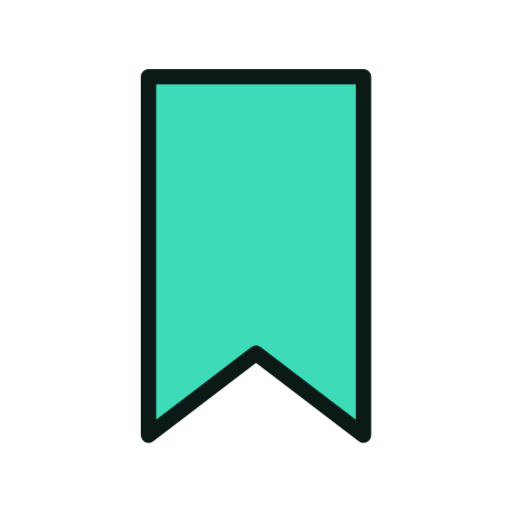
t = 0.00 s
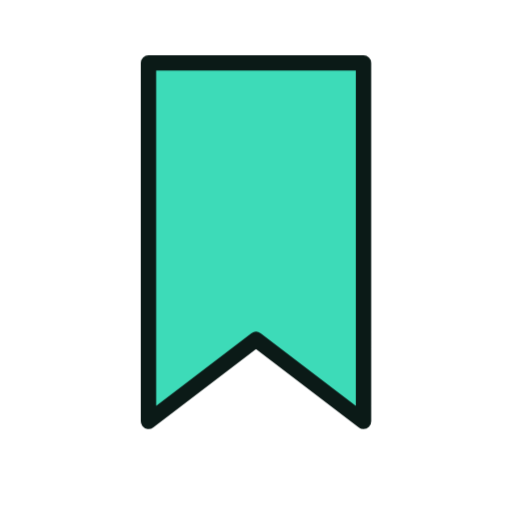
t = 1.33 s
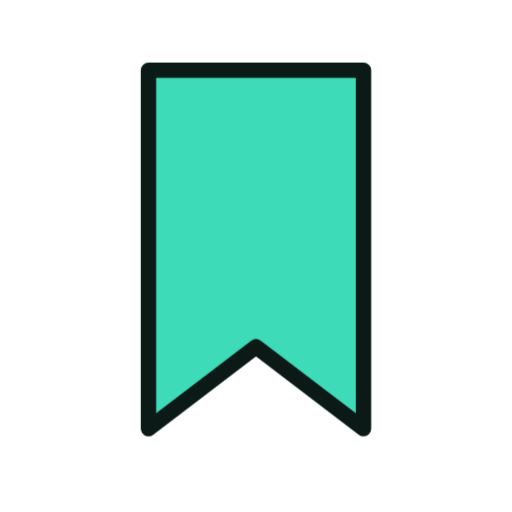
t = 1.58 s
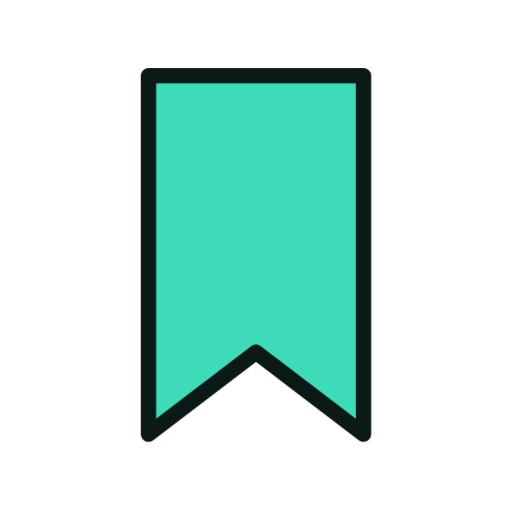
t = 1.83 s
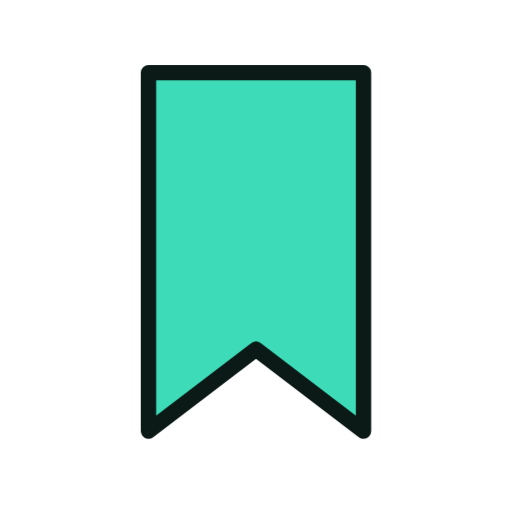
t = 2.33 s
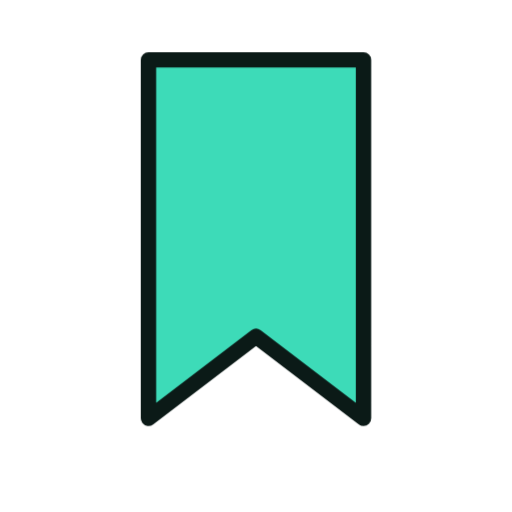
t = 2.83 s

The animated SVG that drew these frames (rendered in a browser with its animation timeline set to each time). Animation: 6 CSS @keyframes rules; one cycle of 3.33 s, repeats indefinitely.

<svg xmlns="http://www.w3.org/2000/svg" viewBox="0 0 200 200" width="200" height="200"><style>.m{transform-origin:100px 100px;transform-box:view-box;animation:bob 2s ease-in-out infinite}.s{transform-box:fill-box;transform-origin:center;animation:tw 2s ease-in-out infinite}.s1{animation-delay:-.66s}.s2{animation-delay:-1.33s}@keyframes bob{50%{transform:translateY(-7px)}}@keyframes wiggle{0%,100%{transform:rotate(-7deg)}50%{transform:rotate(7deg)}}@keyframes swing{0%,100%{transform:rotate(-10deg)}50%{transform:rotate(10deg)}}@keyframes spin{to{transform:rotate(360deg)}}@keyframes pulse{50%{transform:scale(1.07)}}@keyframes tw{0%,100%{transform:scale(.6)}50%{transform:scale(1.15)}}@media(prefers-reduced-motion:reduce){.m,.s{animation:none}}</style><g class="m"><g transform="translate(100 100) scale(1.0) translate(-100 -100)"><path d="M58 30H142V170L100 138L58 170Z" fill="#3DDBB8" stroke="#0B1A17" stroke-width="6" stroke-linejoin="round" stroke-linecap="round"/></g></g></svg>
